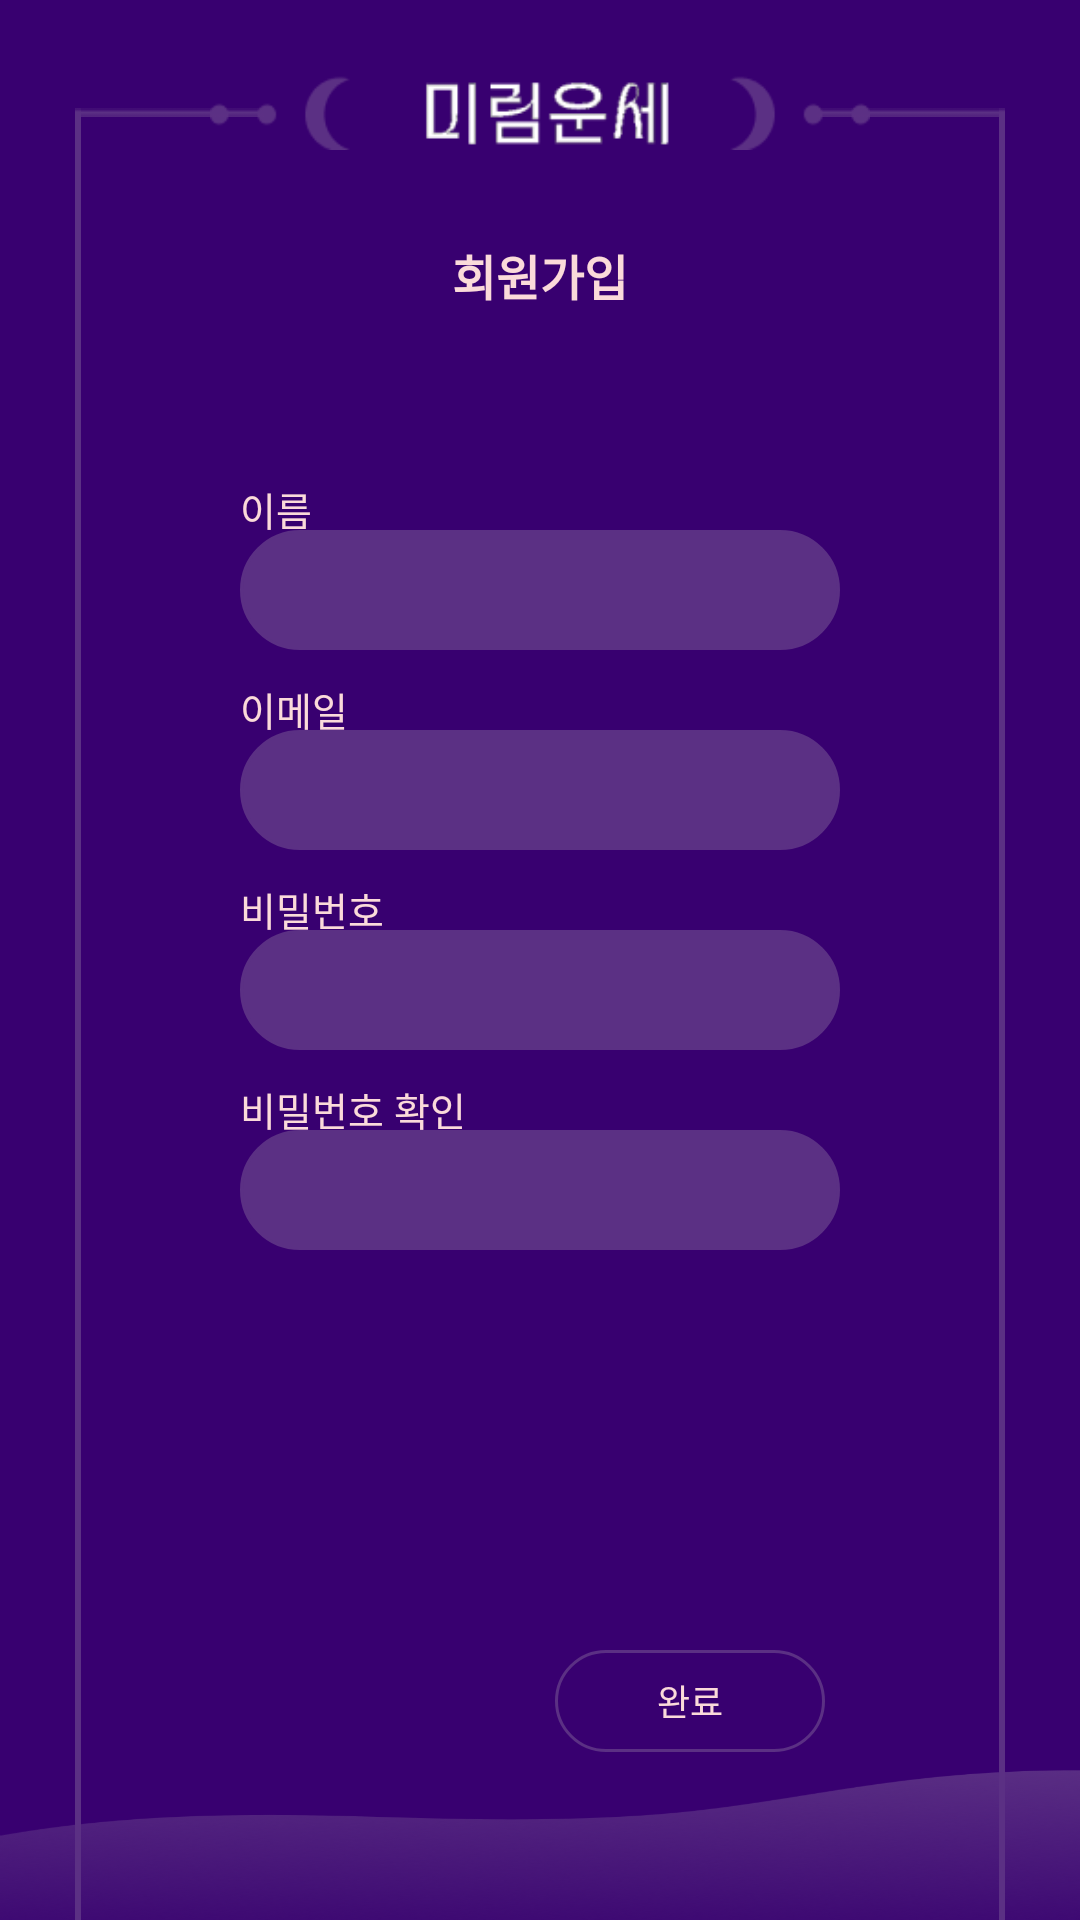

Write the Android layout XML for this screen, with the resource values it uses.
<!-- AndroidManifest.xml: application theme Theme.MirimUnse -->
<!-- res/layout/activity_sign_up.xml -->
<?xml version="1.0" encoding="utf-8"?>
<LinearLayout xmlns:android="http://schemas.android.com/apk/res/android"
    xmlns:tools="http://schemas.android.com/tools"
    android:layout_width="match_parent"
    android:layout_height="match_parent"
    android:background="#380070"
    tools:context=".LoginActivity">

    
    <FrameLayout
        android:layout_width="match_parent"
        android:layout_height="match_parent">

        <ImageView
            android:layout_width="match_parent"
            android:layout_height="wrap_content"
            android:background="@drawable/login_btm"
            android:layout_marginTop="590dp"/>

        <ImageView
            android:layout_marginTop="25dp"
            android:layout_width="220dp"
            android:layout_height="25dp"
            android:layout_gravity="center_horizontal"
            android:background="@drawable/login_logo"/>

        <ImageView
            android:layout_gravity="left"
            android:layout_marginLeft="25dp"
            android:layout_marginTop="36dp"
            android:layout_width="63dp"
            android:layout_height="wrap_content"
            android:background="@drawable/login_line_top"/>

        <ImageView
            android:layout_gravity="right"
            android:layout_marginRight="25dp"
            android:layout_marginTop="36dp"
            android:layout_width="63dp"
            android:layout_height="wrap_content"
            android:background="@drawable/login_line_top"/>

        <ImageView
            android:layout_width="wrap_content"
            android:layout_height="780dp"
            android:background="@drawable/login_line_side"
            android:layout_gravity="left"
            android:layout_marginLeft="25dp"
            android:layout_marginTop="36dp"/>

        <ImageView
            android:layout_width="wrap_content"
            android:layout_height="780dp"
            android:background="@drawable/login_line_side"
            android:layout_gravity="right"
            android:layout_marginRight="25dp"
            android:layout_marginTop="36dp"/>

        <TextView
            android:layout_gravity="center_horizontal"
            android:layout_marginTop="80dp"
            android:layout_width="wrap_content"
            android:layout_height="wrap_content"
            android:fontFamily="@font/notoserif"
            android:textColor="#FBDADA"
            android:textStyle="bold"
            android:textSize="16dp"
            android:text="회원가입"/>

        <LinearLayout
            android:layout_gravity="center_horizontal"
            android:layout_width="wrap_content"
            android:layout_height="wrap_content"
            android:layout_marginTop="160dp"
            android:orientation="vertical">

            <LinearLayout
                android:layout_width="wrap_content"
                android:layout_height="wrap_content"
                android:orientation="vertical">

                <TextView
                    android:layout_width="wrap_content"
                    android:layout_height="wrap_content"
                    android:fontFamily="@font/notoserif"
                    android:textColor="#FBDADA"
                    android:textSize="13dp"
                    android:text="이름"/>

                <FrameLayout
                    android:layout_width="wrap_content"
                    android:layout_height="wrap_content"
                    android:layout_marginTop="-3dp">

                    <ImageView
                        android:layout_gravity="center_horizontal"
                        android:layout_width="200dp"
                        android:layout_height="40dp"
                        android:background="@drawable/btn_login_active"/>

                    <EditText
                        android:id="@+id/edit_sign_name"
                        android:layout_width="152dp"
                        android:layout_height="wrap_content"
                        android:layout_gravity="center"
                        android:fontFamily="@font/notoserif"
                        android:background="@android:color/transparent"
                        android:textColor="#FBDADA"
                        android:textSize="13dp"/>

                </FrameLayout>
            </LinearLayout>

            <LinearLayout
                android:layout_width="wrap_content"
                android:layout_height="wrap_content"
                android:orientation="vertical"
                android:layout_marginTop="10dp">

                <TextView
                    android:layout_width="wrap_content"
                    android:layout_height="wrap_content"
                    android:fontFamily="@font/notoserif"
                    android:textColor="#FBDADA"
                    android:textSize="13dp"
                    android:text="이메일"/>

                <FrameLayout
                    android:layout_width="wrap_content"
                    android:layout_height="wrap_content"
                    android:layout_gravity="center_horizontal"
                    android:layout_marginTop="-3dp">

                    <ImageView
                        android:layout_gravity="center_horizontal"
                        android:layout_width="200dp"
                        android:layout_height="wrap_content"
                        android:background="@drawable/btn_login_active"/>

                    <EditText
                        android:id="@+id/edit_sign_email"
                        android:layout_width="152dp"
                        android:layout_height="wrap_content"
                        android:layout_gravity="center"
                        android:fontFamily="@font/notoserif"
                        android:background="@android:color/transparent"
                        android:textColor="#FBDADA"
                        android:textSize="13dp"/>

                </FrameLayout>
            </LinearLayout>

            <LinearLayout
                android:layout_width="wrap_content"
                android:layout_height="wrap_content"
                android:orientation="vertical"
                android:layout_marginTop="10dp">

                <TextView
                    android:layout_width="wrap_content"
                    android:layout_height="wrap_content"
                    android:fontFamily="@font/notoserif"
                    android:textColor="#FBDADA"
                    android:textSize="13dp"
                    android:text="비밀번호"/>

                <FrameLayout
                    android:layout_width="wrap_content"
                    android:layout_height="wrap_content"
                    android:layout_gravity="center_horizontal"
                    android:layout_marginTop="-3dp">

                    <ImageView
                        android:layout_gravity="center_horizontal"
                        android:layout_width="200dp"
                        android:layout_height="wrap_content"
                        android:background="@drawable/btn_login_active"/>

                    <EditText
                        android:id="@+id/edit_sign_pass"
                        android:layout_width="152dp"
                        android:layout_height="wrap_content"
                        android:layout_gravity="center"
                        android:fontFamily="@font/notoserif"
                        android:background="@android:color/transparent"
                        android:textColor="#FBDADA"
                        android:inputType="textPassword"
                        android:textSize="13dp"/>

                </FrameLayout>
            </LinearLayout>

            <LinearLayout
                android:layout_width="wrap_content"
                android:layout_height="wrap_content"
                android:orientation="vertical"
                android:layout_marginTop="10dp">

                <TextView
                    android:layout_width="wrap_content"
                    android:layout_height="wrap_content"
                    android:fontFamily="@font/notoserif"
                    android:textColor="#FBDADA"
                    android:textSize="13dp"
                    android:text="비밀번호 확인"/>

                <FrameLayout
                    android:layout_width="wrap_content"
                    android:layout_height="wrap_content"
                    android:layout_gravity="center_horizontal"
                    android:layout_marginTop="-3dp">

                    <ImageView
                        android:layout_gravity="center_horizontal"
                        android:layout_width="200dp"
                        android:layout_height="wrap_content"
                        android:background="@drawable/btn_login_active"/>

                    <EditText
                        android:id="@+id/edit_sign_passck"
                        android:layout_width="152dp"
                        android:layout_height="wrap_content"
                        android:layout_gravity="center"
                        android:fontFamily="@font/notoserif"
                        android:background="@android:color/transparent"
                        android:textColor="#FBDADA"
                        android:inputType="textPassword"
                        android:textSize="13dp"/>

                </FrameLayout>
            </LinearLayout>
        </LinearLayout>

        
        <Button
            android:id="@+id/btn_signup"
            android:layout_gravity="center_horizontal"
            android:layout_marginTop="550dp"
            android:layout_marginLeft="50dp"
            android:text="완료"
            android:fontFamily="@font/notoserif"
            android:textColor="#FBDADA"
            android:textSize="12dp"
            android:layout_width="90dp"
            android:layout_height="34dp"
            android:background="@drawable/custom_ripple_login"/>

    </FrameLayout>
</LinearLayout>
<!-- resources referenced by this layout -->
<resources>
  <!-- drawable btn_login_active (drawable) -->
  <?xml version="1.0" encoding="utf-8"?>
  <shape xmlns:android="http://schemas.android.com/apk/res/android"
      android:shape="rectangle">
      <solid
          android:color="#5B3084"/>
      <stroke
          android:width="1dp"
          android:color="#5B3084"/>
      <size
          android:width="188dp"
          android:height="40dp"/>
  
      <corners android:radius="30dp" />
  
  </shape>
  <!-- drawable custom_ripple_login (drawable) -->
  <?xml version="1.0" encoding="utf-8"?>
  <ripple xmlns:android="http://schemas.android.com/apk/res/android"
      android:color="#80FFFFFF">
      <item
          android:id="@android:id/background"
          android:drawable="@drawable/btn_login">
      </item>
  </ripple>
  <!-- drawable login_btm: png bitmap (drawable, 46033 bytes) -->
  <!-- drawable login_line_side: png bitmap (drawable, 167 bytes) -->
  <!-- drawable login_line_top: png bitmap (drawable, 146 bytes) -->
  <!-- drawable login_logo: png bitmap (drawable-v24, 4032 bytes) -->
  <style name="Theme.MirimUnse" parent="Theme.AppCompat.DayNight.NoActionBar">
          
          <item name="colorPrimary">@color/purple_500</item>
          <item name="colorPrimaryVariant">@color/purple_700</item>
          <item name="colorOnPrimary">@color/white</item>
          
          <item name="colorSecondary">@color/teal_200</item>
          <item name="colorSecondaryVariant">@color/teal_700</item>
          <item name="colorOnSecondary">@color/black</item>
          
          <item name="android:statusBarColor" tools:targetApi="l">?attr/colorPrimaryVariant</item>
          
      </style>
  <!-- drawable btn_login (drawable) -->
  <?xml version="1.0" encoding="utf-8"?>
  <shape xmlns:android="http://schemas.android.com/apk/res/android"
      android:shape="rectangle">
      <stroke
          android:width="1dp"
          android:color="#5B3084"/>
      <size
          android:width="188dp"
          android:height="40dp"/>
  
      <corners android:radius="30dp" />
  
  </shape>
  <color name="purple_500">#FF6200EE</color>
  <color name="purple_700">#FF3700B3</color>
  <color name="white">#FFFFFFFF</color>
  <color name="teal_200">#FF03DAC5</color>
  <color name="teal_700">#FF018786</color>
  <color name="black">#FF000000</color>
</resources>
